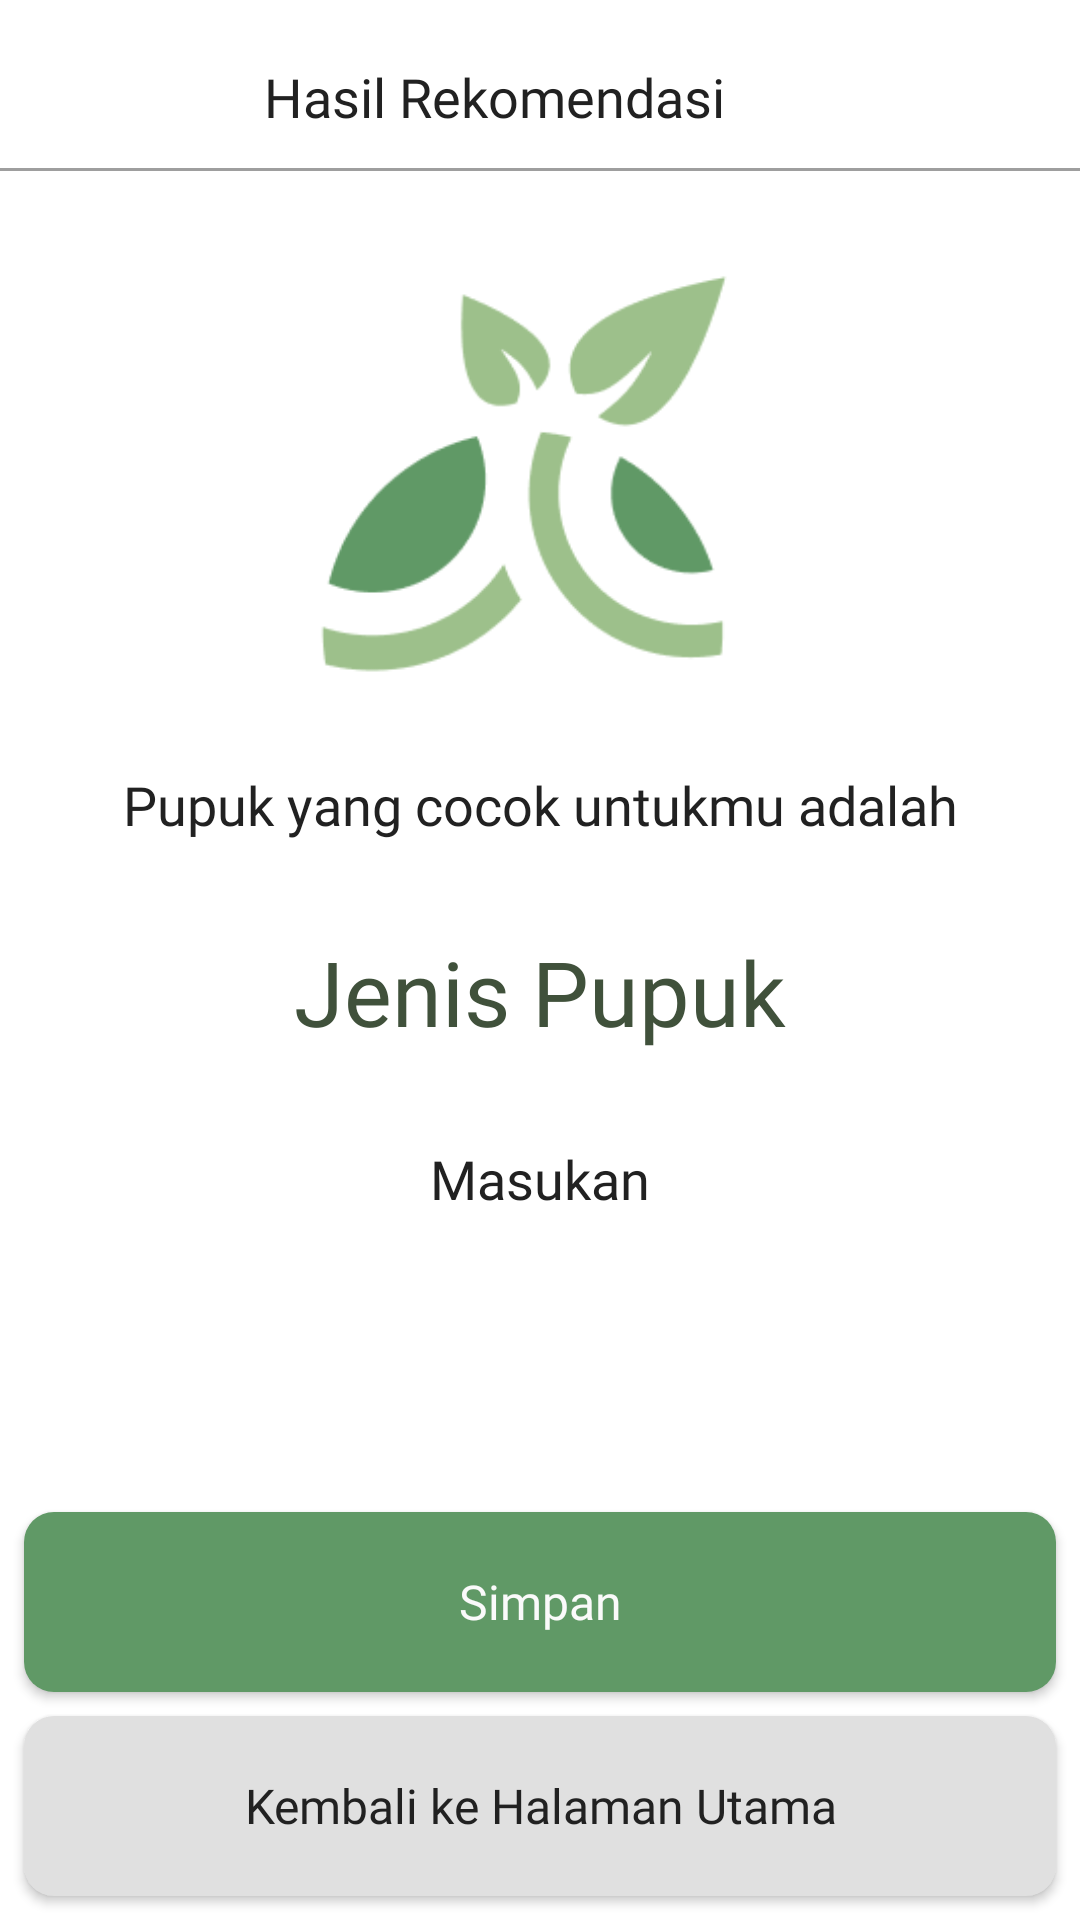

The Android layout XML behind this screen, and the referenced resources:
<!-- AndroidManifest.xml: application theme Theme.Organeco -->
<!-- res/layout/activity_result.xml -->
<?xml version="1.0" encoding="utf-8"?>
<androidx.constraintlayout.widget.ConstraintLayout xmlns:android="http://schemas.android.com/apk/res/android"
    xmlns:app="http://schemas.android.com/apk/res-auto"
    xmlns:tools="http://schemas.android.com/tools"
    android:layout_width="match_parent"
    android:layout_height="match_parent"
    tools:context=".view.activity.result.ResultActivity">

    <androidx.appcompat.widget.Toolbar
        android:id="@+id/toolbar"
        android:layout_width="match_parent"
        android:layout_height="?attr/actionBarSize"
        app:layout_constraintEnd_toEndOf="parent"
        app:layout_constraintStart_toStartOf="parent"
        app:layout_constraintTop_toTopOf="parent"
        app:titleTextColor="@android:color/white" />

    <ImageButton
        android:id="@+id/btnBack"
        android:layout_width="48dp"
        android:layout_height="48dp"
        android:layout_marginStart="8dp"
        android:layout_marginTop="8dp"
        android:background="@color/gray_000"
        android:contentDescription="@string/arrow_back"
        app:layout_constraintBottom_toBottomOf="@+id/toolbar"
        app:layout_constraintStart_toStartOf="@+id/toolbar"
        app:layout_constraintTop_toTopOf="@+id/toolbar"
        app:srcCompat="@drawable/ic_baseline_arrow_back_24" />

    <View
        android:id="@+id/view2"
        android:layout_width="match_parent"
        android:layout_height="1dp"
        android:background="@color/gray_500"
        app:layout_constraintEnd_toEndOf="parent"
        app:layout_constraintStart_toStartOf="parent"
        app:layout_constraintTop_toBottomOf="@+id/toolbar" />

    <Button
        android:id="@+id/btnSave"
        style="@style/textH4White"
        android:layout_width="0dp"
        android:layout_height="60dp"
        android:layout_margin="8dp"
        android:layout_marginBottom="8dp"
        android:background="@drawable/rounded_bg_button"
        android:text="@string/save"
        android:textAllCaps="false"
        app:layout_constraintBottom_toTopOf="@+id/btnHome"
        app:layout_constraintEnd_toEndOf="parent"
        app:layout_constraintStart_toStartOf="parent" />

    <TextView
        android:id="@+id/tv_prompt"
        style="@style/textH3Black"
        android:layout_width="0dp"
        android:layout_height="wrap_content"
        android:layout_marginTop="16dp"
        android:gravity="center"
        android:text="@string/fertilizer_that_suits_you"
        app:layout_constraintEnd_toEndOf="parent"
        app:layout_constraintHorizontal_bias="1.0"
        app:layout_constraintStart_toStartOf="parent"
        app:layout_constraintTop_toBottomOf="@+id/imageView4" />

    <TextView
        android:id="@+id/tv_result"
        style="@style/textH1Black"
        android:layout_width="0dp"
        android:layout_height="wrap_content"
        android:gravity="center"
        android:padding="30dp"
        android:text="@string/fertilizer_type"
        app:layout_constraintEnd_toEndOf="parent"
        app:layout_constraintHorizontal_bias="0.0"
        app:layout_constraintStart_toStartOf="parent"
        app:layout_constraintTop_toBottomOf="@+id/tv_prompt" />

    <TextView
        android:id="@+id/tv_input"
        style="@style/textRegular4Black"
        android:layout_width="0dp"
        android:layout_height="wrap_content"
        android:gravity="center"
        android:text="@string/input"
        app:layout_constraintEnd_toEndOf="parent"
        app:layout_constraintStart_toStartOf="parent"
        app:layout_constraintTop_toBottomOf="@+id/tv_result" />

    <TextView
        android:id="@+id/textView3"
        style="@style/textH3Black"
        android:layout_width="wrap_content"
        android:layout_height="wrap_content"
        android:layout_marginStart="32dp"
        android:text="@string/result_recomendation"
        app:layout_constraintBottom_toBottomOf="@+id/btnBack"
        app:layout_constraintStart_toEndOf="@+id/btnBack"
        app:layout_constraintTop_toTopOf="@+id/btnBack" />

    <View
        android:layout_width="match_parent"
        android:layout_height="0dp"
        android:layout_weight="1"
        app:layout_constraintBottom_toTopOf="@id/btnSave"
        app:layout_constraintTop_toBottomOf="@+id/tv_input" />

    <androidx.appcompat.widget.AppCompatButton
        android:id="@+id/btnHome"
        style="@style/textH4Black"
        android:layout_width="0dp"
        android:layout_height="60dp"
        android:layout_margin="8dp"
        android:background="@drawable/rounded_bg_button_sec"
        android:text="@string/home"
        android:textAllCaps="false"
        app:layout_constraintBottom_toBottomOf="parent"
        app:layout_constraintEnd_toEndOf="parent"
        app:layout_constraintStart_toStartOf="parent" />

    <ImageView
        android:id="@+id/imageView4"
        android:layout_width="0dp"
        android:layout_height="160dp"
        android:layout_marginTop="24dp"
        app:layout_constraintEnd_toEndOf="parent"
        app:layout_constraintStart_toStartOf="parent"
        app:layout_constraintTop_toBottomOf="@+id/toolbar"
        app:srcCompat="@drawable/logo_2" />


</androidx.constraintlayout.widget.ConstraintLayout>
<!-- resources referenced by this layout -->
<resources>
  <color name="gray_000">#FFFFFF</color>
  <color name="gray_500">#9E9E9E</color>
  <!-- drawable logo_2: png bitmap (drawable, 7188 bytes) -->
  <!-- drawable rounded_bg_button (drawable) -->
  <?xml version="1.0" encoding="utf-8"?>
  <shape xmlns:android="http://schemas.android.com/apk/res/android">
      <corners android:radius="10dp" />
      <solid android:color="@color/green_500" />
  </shape>
  <!-- drawable rounded_bg_button_sec (drawable) -->
  <?xml version="1.0" encoding="utf-8"?>
  <shape xmlns:android="http://schemas.android.com/apk/res/android">
      <corners android:radius="10dp" />
      <solid android:color="@color/gray_200" />
  </shape>
  <string name="arrow_back">Panah Kembali</string>
  <string name="fertilizer_that_suits_you">Pupuk yang cocok untukmu adalah</string>
  <string name="fertilizer_type">Jenis Pupuk</string>
  <string name="home">Kembali ke Halaman Utama</string>
  <string name="input">Masukan</string>
  <string name="result_recomendation">Hasil Rekomendasi</string>
  <string name="save">Simpan</string>
  <style name="textH1Black" parent="latoBold">
          <item name="android:textColor">@color/green_700</item>
          <item name="android:textSize">30sp</item>
      </style>
  <style name="textH3Black" parent="latoBold">
          <item name="android:textColor">@color/gray_700</item>
          <item name="android:textSize">18sp</item>
      </style>
  <style name="textH4Black" parent="latoBold">
          <item name="android:textColor">@color/gray_700</item>
          <item name="android:textSize">16sp</item>
      </style>
  <style name="textH4White" parent="latoBold">
          <item name="android:textColor">@color/gray_100</item>
          <item name="android:textSize">16sp</item>
      </style>
  <style name="textRegular4Black" parent="latoRegular">
          <item name="android:textColor">@color/gray_700</item>
          <item name="android:textSize">18sp</item>
      </style>
  <style name="Theme.Organeco" parent="Theme.MaterialComponents.DayNight.DarkActionBar">
          
          <item name="colorPrimary">@color/green_500</item>
          <item name="colorPrimaryVariant">@color/green_700</item>
          <item name="colorOnPrimary">@color/gray_100</item>
          
          <item name="colorSecondary">@color/green_700</item>
          <item name="colorSecondaryVariant">@color/gray_500</item>
          <item name="colorOnSecondary">@color/gray_700</item>
          
          <item name="android:statusBarColor">?attr/colorPrimaryVariant</item>
          
      </style>
  <color name="green_500">#609966</color>
  <color name="gray_200">#E0E0E0</color>
  <style name="latoBold" parent="TextAppearance.AppCompat">
          <item name="android:fontFamily">@font/lato_bold</item>
      </style>
  <color name="green_700">#40513B</color>
  <color name="gray_700">#212121</color>
  <color name="gray_100">#FAFAFA</color>
  <style name="latoRegular" parent="TextAppearance.AppCompat">
          <item name="android:fontFamily">@font/lato_regular</item>
      </style>
</resources>
